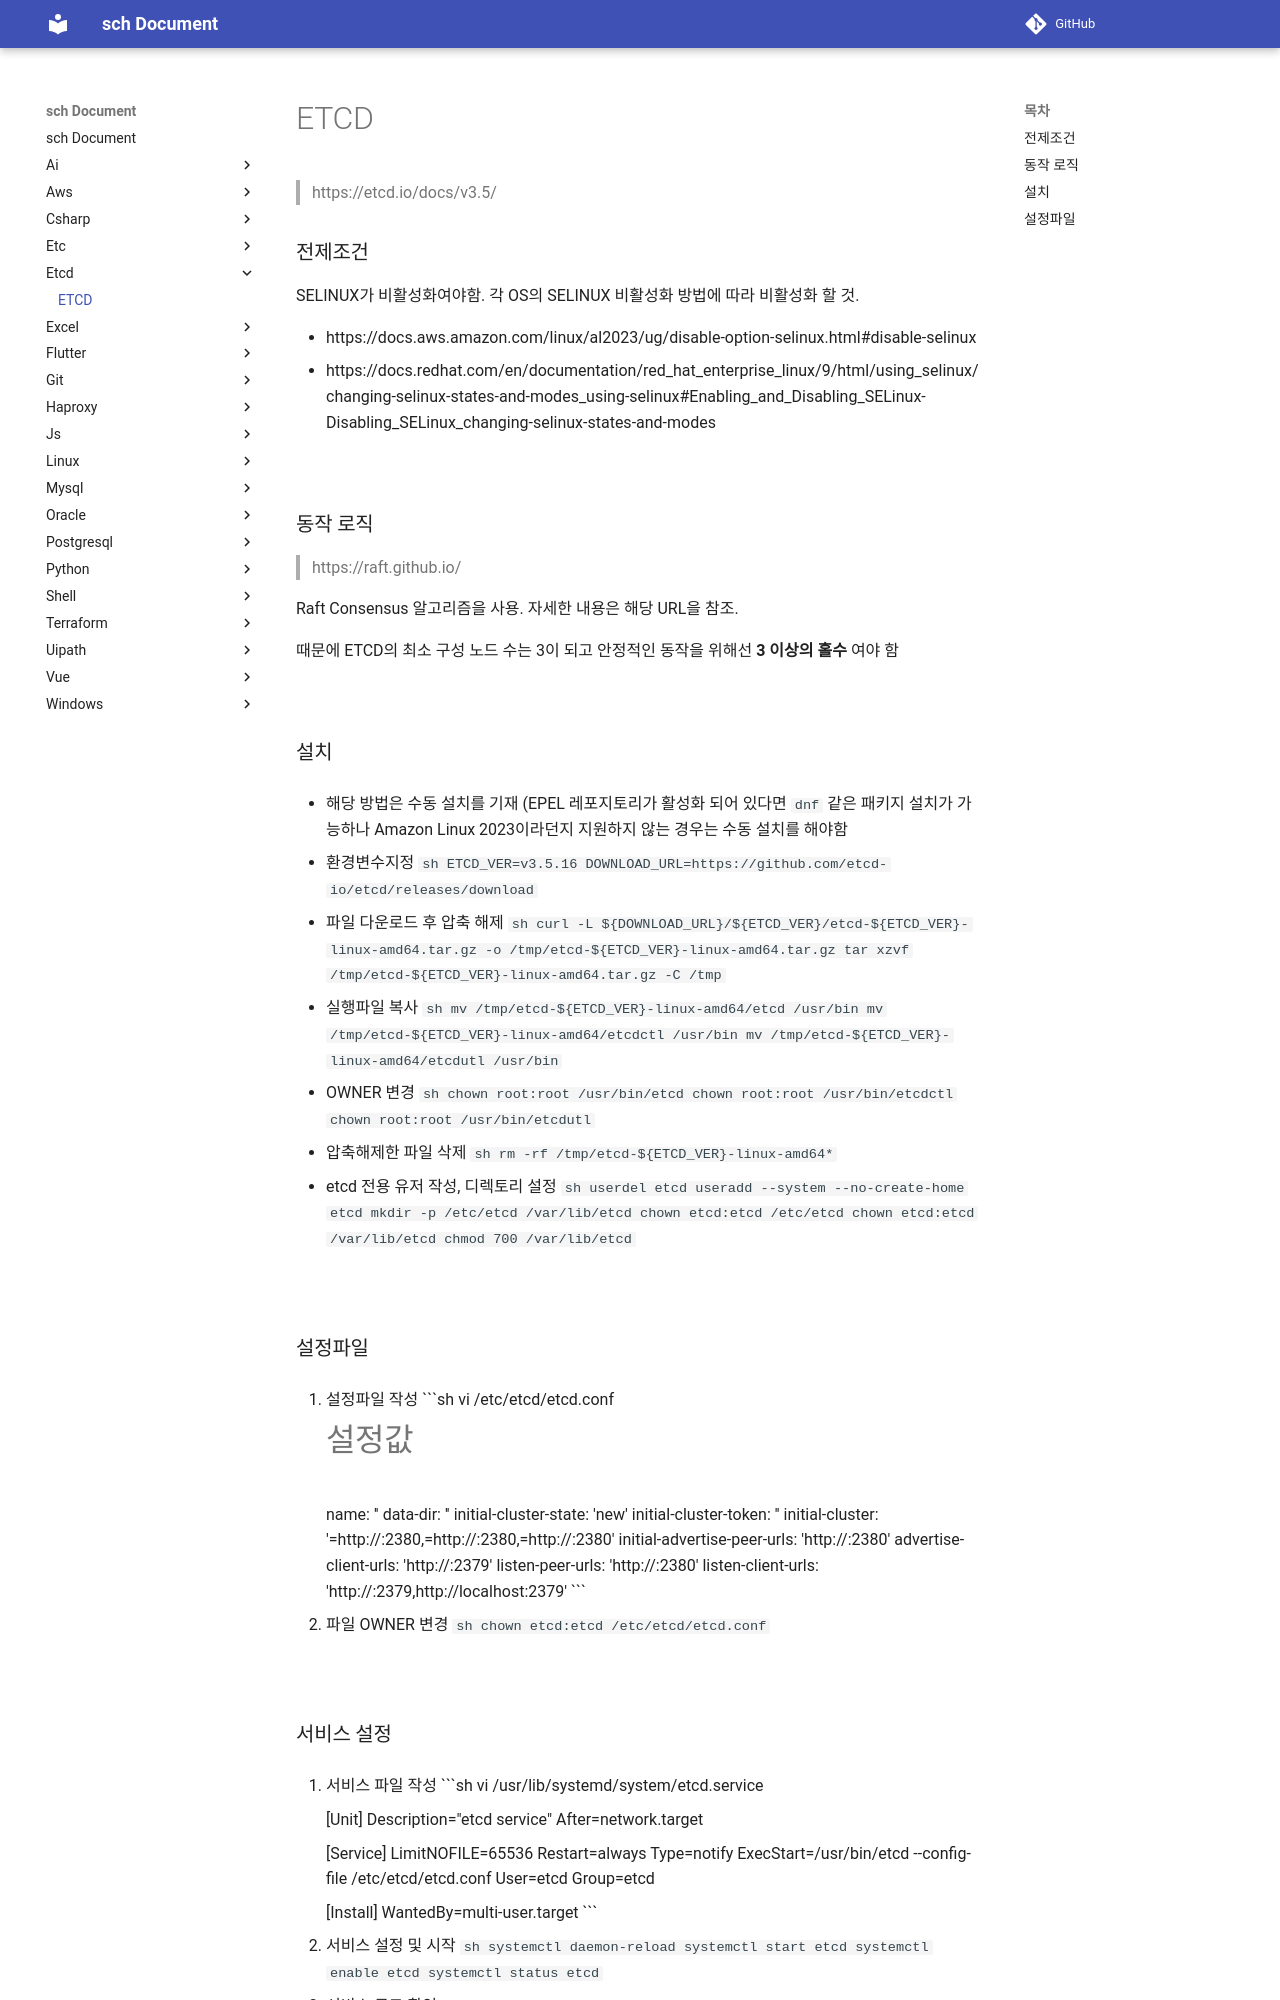

repository: sch6393/sch · page: etcd/index.html · generator: mkdocs

ETCD
===
>https://etcd.io/docs/v3.5/

### 전제조건
SELINUX가 비활성화여야함. 각 OS의 SELINUX 비활성화 방법에 따라 비활성화 할 것.

* https://docs.aws.amazon.com/linux/al2023/ug/disable-option-selinux.html#disable-selinux
* https://docs.redhat.com/en/documentation/red_hat_enterprise_linux/9/html/using_selinux/changing-selinux-states-and-modes_using-selinux#Enabling_and_Disabling_SELinux-Disabling_SELinux_changing-selinux-states-and-modes

<br>

### 동작 로직
>https://raft.github.io/

Raft Consensus 알고리즘을 사용. 자세한 내용은 해당 URL을 참조.

때문에 ETCD의 최소 구성 노드 수는 3이 되고 안정적인 동작을 위해선 __3 이상의 홀수__ 여야 함

<br>

### 설치
* 해당 방법은 수동 설치를 기재 (EPEL 레포지토리가 활성화 되어 있다면 `dnf` 같은 패키지 설치가 가능하나 Amazon Linux 2023이라던지 지원하지 않는 경우는 수동 설치를 해야함

1. 환경변수지정
    ```sh
    ETCD_VER=v3.5.16
    DOWNLOAD_URL=https://github.com/etcd-io/etcd/releases/download
    ```

1. 파일 다운로드 후 압축 해제
    ```sh
    curl -L ${DOWNLOAD_URL}/${ETCD_VER}/etcd-${ETCD_VER}-linux-amd64.tar.gz -o /tmp/etcd-${ETCD_VER}-linux-amd64.tar.gz
    tar xzvf /tmp/etcd-${ETCD_VER}-linux-amd64.tar.gz -C /tmp
    ```

1. 실행파일 복사
    ```sh
    mv /tmp/etcd-${ETCD_VER}-linux-amd64/etcd /usr/bin
    mv /tmp/etcd-${ETCD_VER}-linux-amd64/etcdctl /usr/bin
    mv /tmp/etcd-${ETCD_VER}-linux-amd64/etcdutl /usr/bin
    ```

1. OWNER 변경
    ```sh
    chown root:root /usr/bin/etcd
    chown root:root /usr/bin/etcdctl
    chown root:root /usr/bin/etcdutl
    ```

1. 압축해제한 파일 삭제
    ```sh
    rm -rf /tmp/etcd-${ETCD_VER}-linux-amd64*
    ```

1. etcd 전용 유저 작성, 디렉토리 설정
    ```sh
    userdel etcd
    useradd --system --no-create-home etcd
    mkdir -p /etc/etcd /var/lib/etcd
    chown etcd:etcd /etc/etcd
    chown etcd:etcd /var/lib/etcd
    chmod 700 /var/lib/etcd
    ```

<br>

### 설정파일
1. 설정파일 작성
    ```sh
    vi /etc/etcd/etcd.conf

    # 설정값
    name: '<etcd-name>'
    data-dir: '<etcd-data-directory>'
    initial-cluster-state: 'new'
    initial-cluster-token: '<etcd-cluster-token>'
    initial-cluster: '<etcd-name-1>=http://<host-etcd-1>:2380,<etcd-name-2>=http://<host-etcd-2>:2380,<etcd-name-3>=http://<host-etcd-3>:2380'
    initial-advertise-peer-urls: 'http://<host-etcd-1>:2380'
    advertise-client-urls: 'http://<host-etcd-1>:2379'
    listen-peer-urls: 'http://<host-etcd-1>:2380'
    listen-client-urls: 'http://<host-etcd-1>:2379,http://localhost:2379'
    ```

1. 파일 OWNER 변경
    ```sh
    chown etcd:etcd /etc/etcd/etcd.conf
    ```

<br>

### 서비스 설정
1. 서비스 파일 작성
    ```sh
    vi /usr/lib/systemd/system/etcd.service

    [Unit]
    Description="etcd service"
    After=network.target

    [Service]
    LimitNOFILE=65536
    Restart=always
    Type=notify
    ExecStart=/usr/bin/etcd --config-file /etc/etcd/etcd.conf
    User=etcd
    Group=etcd

    [Install]
    WantedBy=multi-user.target
    ```

1. 서비스 설정 및 시작
    ```sh
    systemctl daemon-reload
    systemctl start etcd
    systemctl enable etcd
    systemctl status etcd
    ```

1. 서비스 로그 확인
    ```sh
    journalctl -u etcd
    ```

<br>
